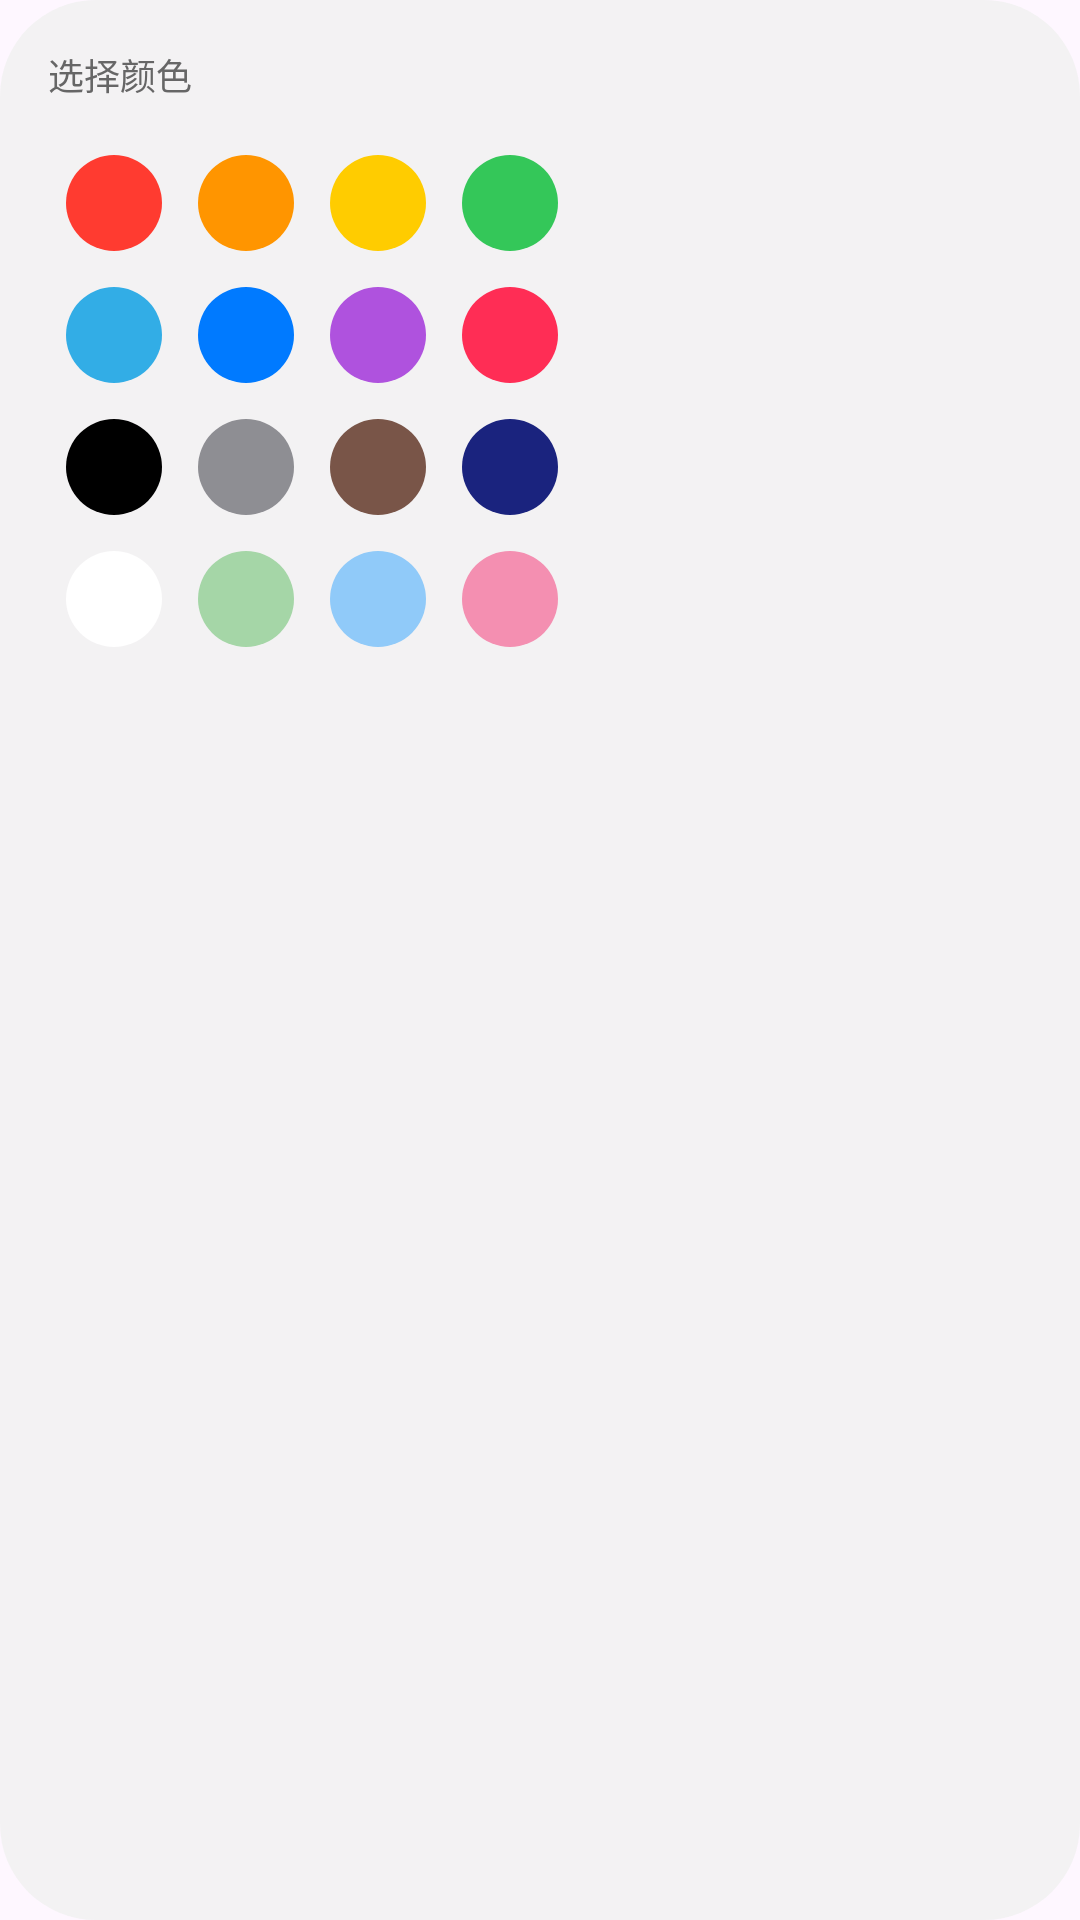

Layout XML and referenced resources for this Android screen:
<!-- AndroidManifest.xml: application theme Theme.GlobalWhiteboard -->
<!-- res/layout/layout_color_picker.xml -->
<?xml version="1.0" encoding="utf-8"?>
<LinearLayout xmlns:android="http://schemas.android.com/apk/res/android"
    android:layout_width="wrap_content"
    android:layout_height="wrap_content"
    android:background="@drawable/bg_toolbar"
    android:orientation="vertical"
    android:padding="16dp">

    <TextView
        android:layout_width="wrap_content"
        android:layout_height="wrap_content"
        android:text="选择颜色"
        android:textSize="12sp"
        android:layout_marginBottom="12dp"
        android:textColor="#666666"/>

    <GridLayout
        android:layout_width="wrap_content"
        android:layout_height="wrap_content"
        android:columnCount="4"
        android:rowCount="4">

        
        <View android:id="@+id/cRed" android:layout_width="32dp" android:layout_height="32dp" android:layout_margin="6dp" android:background="@drawable/bg_color_circle" android:backgroundTint="#FF3B30" android:tag="#FF3B30" />
        <View android:id="@+id/cOrange" android:layout_width="32dp" android:layout_height="32dp" android:layout_margin="6dp" android:background="@drawable/bg_color_circle" android:backgroundTint="#FF9500" android:tag="#FF9500" />
        <View android:id="@+id/cYellow" android:layout_width="32dp" android:layout_height="32dp" android:layout_margin="6dp" android:background="@drawable/bg_color_circle" android:backgroundTint="#FFCC00" android:tag="#FFCC00" />
        <View android:id="@+id/cGreen" android:layout_width="32dp" android:layout_height="32dp" android:layout_margin="6dp" android:background="@drawable/bg_color_circle" android:backgroundTint="#34C759" android:tag="#34C759" />

        
        <View android:id="@+id/cCyan" android:layout_width="32dp" android:layout_height="32dp" android:layout_margin="6dp" android:background="@drawable/bg_color_circle" android:backgroundTint="#32ADE6" android:tag="#32ADE6" />
        <View android:id="@+id/cBlue" android:layout_width="32dp" android:layout_height="32dp" android:layout_margin="6dp" android:background="@drawable/bg_color_circle" android:backgroundTint="#007AFF" android:tag="#007AFF" />
        <View android:id="@+id/cPurple" android:layout_width="32dp" android:layout_height="32dp" android:layout_margin="6dp" android:background="@drawable/bg_color_circle" android:backgroundTint="#AF52DE" android:tag="#AF52DE" />
        <View android:id="@+id/cPink" android:layout_width="32dp" android:layout_height="32dp" android:layout_margin="6dp" android:background="@drawable/bg_color_circle" android:backgroundTint="#FF2D55" android:tag="#FF2D55" />

        
        <View android:id="@+id/cBlack" android:layout_width="32dp" android:layout_height="32dp" android:layout_margin="6dp" android:background="@drawable/bg_color_circle" android:backgroundTint="#000000" android:tag="#000000" />
        <View android:id="@+id/cGray" android:layout_width="32dp" android:layout_height="32dp" android:layout_margin="6dp" android:background="@drawable/bg_color_circle" android:backgroundTint="#8E8E93" android:tag="#8E8E93" />
        <View android:id="@+id/cBrown" android:layout_width="32dp" android:layout_height="32dp" android:layout_margin="6dp" android:background="@drawable/bg_color_circle" android:backgroundTint="#795548" android:tag="#795548" />
        <View android:id="@+id/cNavy" android:layout_width="32dp" android:layout_height="32dp" android:layout_margin="6dp" android:background="@drawable/bg_color_circle" android:backgroundTint="#1A237E" android:tag="#1A237E" />

        
        <View android:id="@+id/cWhite" android:layout_width="32dp" android:layout_height="32dp" android:layout_margin="6dp" android:background="@drawable/bg_color_circle" android:backgroundTint="#FFFFFF" android:tag="#FFFFFF" />
        <View android:id="@+id/cLightGreen" android:layout_width="32dp" android:layout_height="32dp" android:layout_margin="6dp" android:background="@drawable/bg_color_circle" android:backgroundTint="#A5D6A7" android:tag="#A5D6A7" />
        <View android:id="@+id/cLightBlue" android:layout_width="32dp" android:layout_height="32dp" android:layout_margin="6dp" android:background="@drawable/bg_color_circle" android:backgroundTint="#90CAF9" android:tag="#90CAF9" />
        <View android:id="@+id/cRose" android:layout_width="32dp" android:layout_height="32dp" android:layout_margin="6dp" android:background="@drawable/bg_color_circle" android:backgroundTint="#F48FB1" android:tag="#F48FB1" />

    </GridLayout>
</LinearLayout>
<!-- resources referenced by this layout -->
<resources>
  <!-- drawable bg_color_circle (drawable) -->
  <?xml version="1.0" encoding="utf-8"?>
  <shape xmlns:android="http://schemas.android.com/apk/res/android" android:shape="oval">
      
      <solid android:color="#FFFFFF" />
  </shape>
  <!-- drawable bg_toolbar (drawable) -->
  <?xml version="1.0" encoding="utf-8"?>
  <shape xmlns:android="http://schemas.android.com/apk/res/android"
      android:shape="rectangle">
      
      <solid android:color="#E6F2F2F2" />
      
      <corners android:radius="32dp" />
  </shape>
  <style name="Theme.GlobalWhiteboard" parent="Base.Theme.GlobalWhiteboard" />
  <style name="Base.Theme.GlobalWhiteboard" parent="Theme.Material3.DayNight.NoActionBar">
          
          
      </style>
</resources>
